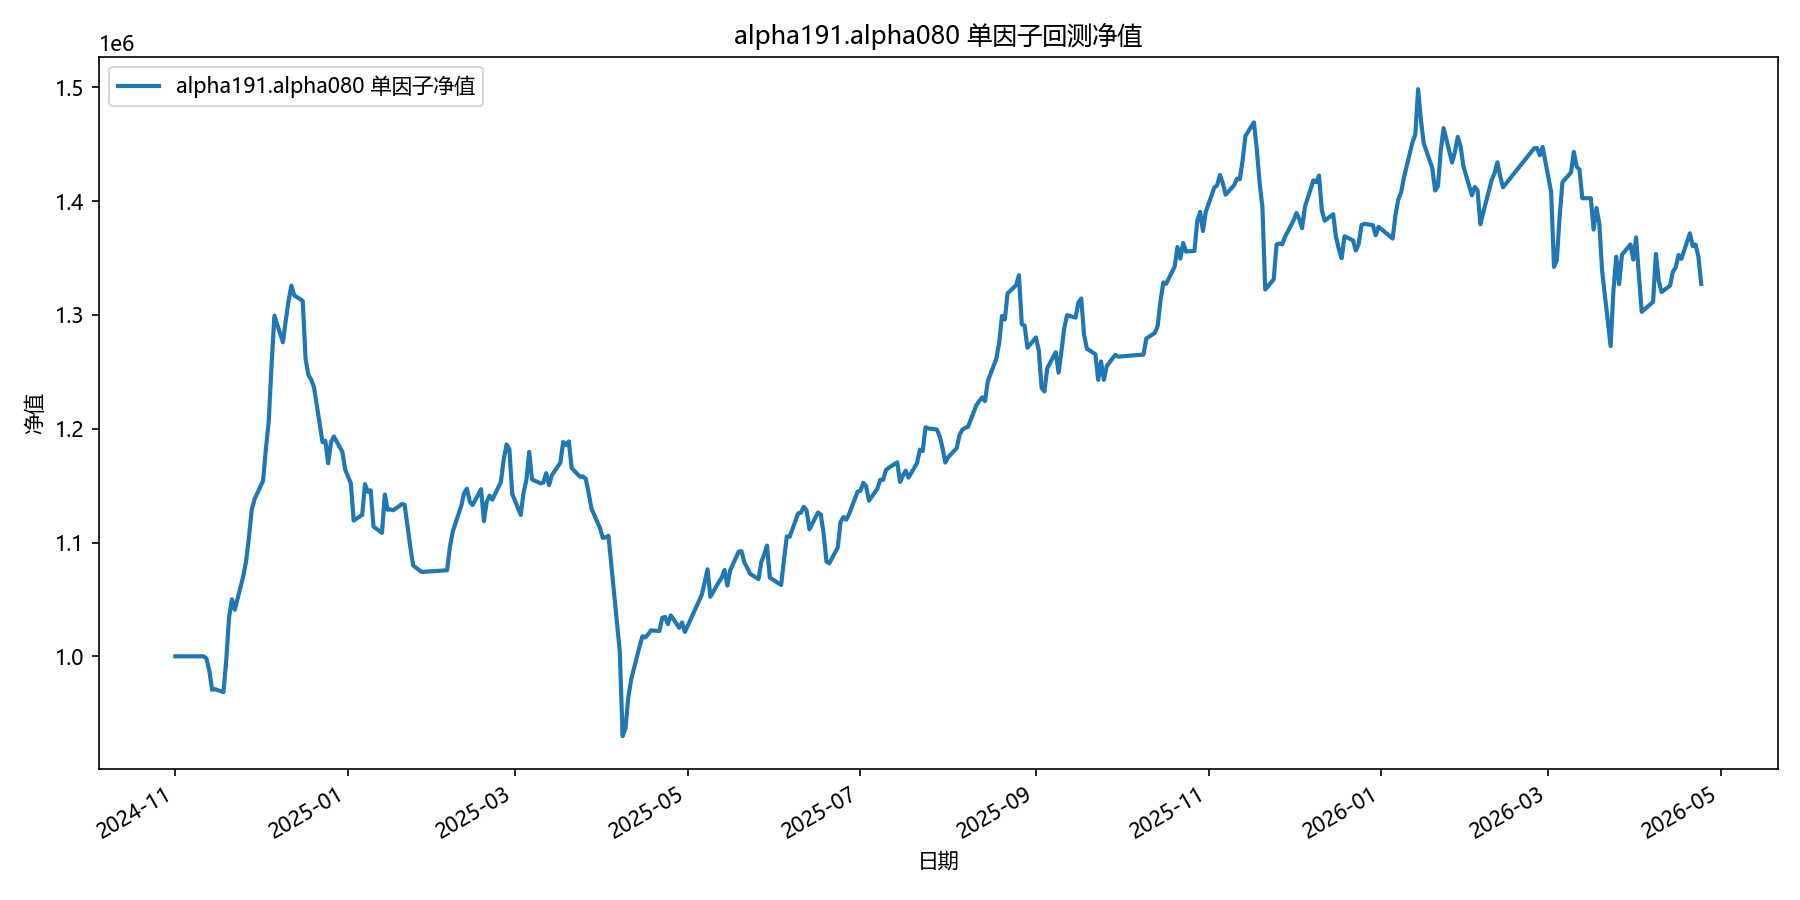

Data behind this chart, as committed beside it:
date, equity
2024-11-01, 1000000
2024-11-04, 1000000
2024-11-05, 1000000
2024-11-06, 1000000
2024-11-07, 1000000
2024-11-08, 1000000
2024-11-11, 1000000
2024-11-12, 998065
2024-11-13, 987271
2024-11-14, 970583
2024-11-15, 971130
2024-11-18, 968503
2024-11-19, 997043
2024-11-20, 1034616
2024-11-21, 1050105
2024-11-22, 1040820
2024-11-25, 1070445
2024-11-26, 1083579
2024-11-27, 1104658
2024-11-28, 1128856
2024-11-29, 1138191
2024-12-02, 1154284
2024-12-03, 1182656
2024-12-04, 1206537
2024-12-05, 1256470
2024-12-06, 1299304
2024-12-09, 1275931
2024-12-10, 1294942
2024-12-11, 1312445
2024-12-12, 1325787
2024-12-13, 1317160
2024-12-16, 1312381
2024-12-17, 1261490
2024-12-18, 1247292
2024-12-19, 1243079
2024-12-20, 1236195
2024-12-23, 1188044
2024-12-24, 1189353
2024-12-25, 1169605
2024-12-26, 1188278
2024-12-27, 1193204
2024-12-30, 1179645
2024-12-31, 1164025
2025-01-02, 1151892
2025-01-03, 1119322
2025-01-06, 1124262
2025-01-07, 1151325
2025-01-08, 1144574
2025-01-09, 1145960
2025-01-10, 1113955
2025-01-13, 1108484
2025-01-14, 1142167
2025-01-15, 1128758
2025-01-16, 1129062
2025-01-17, 1128367
2025-01-20, 1133705
2025-01-21, 1133175
2025-01-22, 1114532
2025-01-23, 1096129
2025-01-24, 1079807
... 299 more rows
